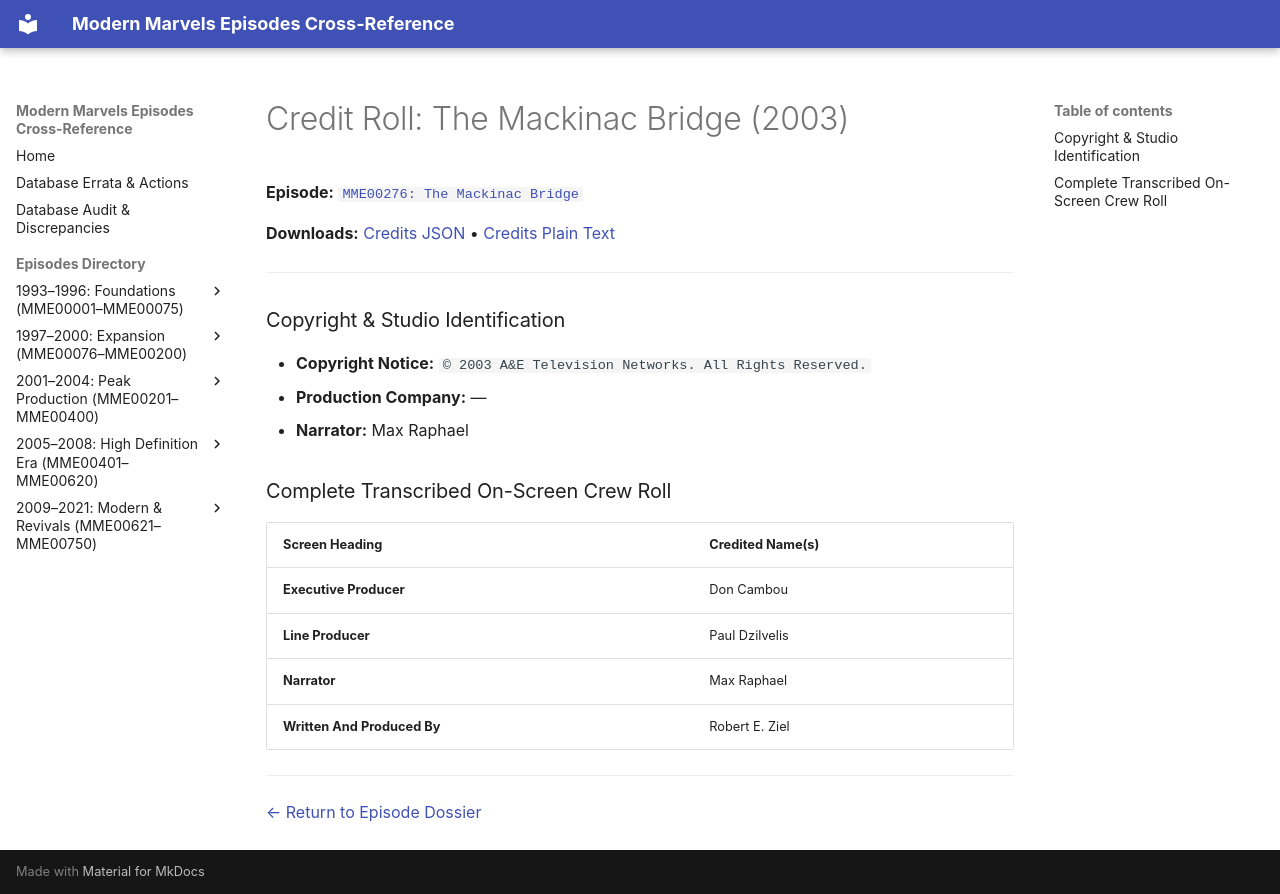

repository: ModernMarvelsFan/ModernMarvels · page: credits/MME00276-credits/index.html · generator: mkdocs

# Credit Roll: The Mackinac Bridge (2003)
**Episode:** [`MME00276: The Mackinac Bridge`](../episodes/MME00276.md)

**Downloads:** [Credits JSON](json/MME00276-credits.json) • [Credits Plain Text](txt/MME00276-credits.txt)

---

### Copyright & Studio Identification
* **Copyright Notice:** `© 2003 A&E Television Networks. All Rights Reserved.`
* **Production Company:** —
* **Narrator:** Max Raphael

### Complete Transcribed On-Screen Crew Roll

| Screen Heading | Credited Name(s) |
| :--- | :--- |
| **Executive Producer** | Don Cambou |
| **Line Producer** | Paul Dzilvelis |
| **Narrator** | Max Raphael |
| **Written And Produced By** | Robert E. Ziel |

---
[← Return to Episode Dossier](../episodes/MME00276.md)
